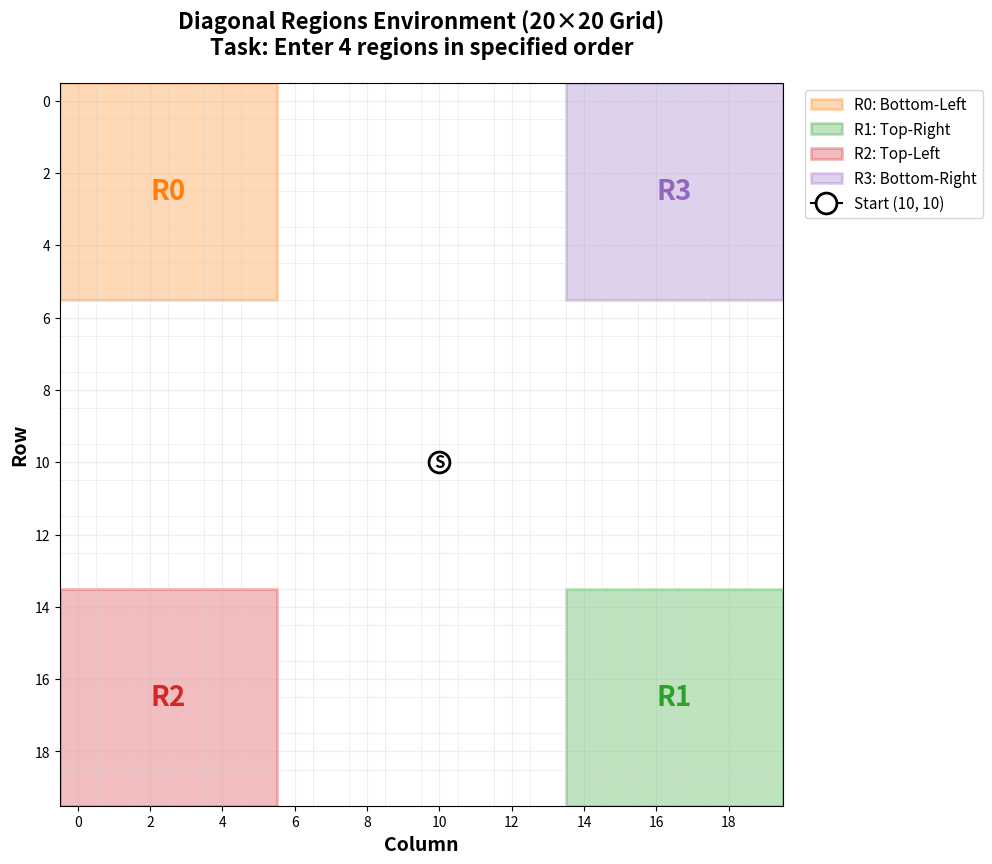

Write the Python code that produced this figure. (Note: this script raises an exception after producing the figure.)
"""Visualize the diagonal regions environment map."""

import matplotlib.pyplot as plt
import matplotlib.patches as patches
import numpy as np

# Grid setup
grid_size = 20
start_pos = (10, 10)

# Regions: (r_min, r_max, c_min, c_max)
regions = [
    (0, 5, 0, 5),       # R0: bottom-left
    (14, 19, 14, 19),   # R1: top-right
    (14, 19, 0, 5),     # R2: top-left
    (0, 5, 14, 19),     # R3: bottom-right
]

region_names = ['R0: Bottom-Left', 'R1: Top-Right', 'R2: Top-Left', 'R3: Bottom-Right']
region_colors = ['#ff7f0e', '#2ca02c', '#d62728', '#9467bd']

# Create figure
fig, ax = plt.subplots(1, 1, figsize=(10, 10), dpi=120)

# Draw grid
ax.set_xlim(-0.5, grid_size - 0.5)
ax.set_ylim(-0.5, grid_size - 0.5)
ax.set_aspect('equal')
ax.invert_yaxis()  # row 0 at top in typical grid visualization

# Grid lines
for i in range(grid_size + 1):
    ax.axhline(i - 0.5, color='lightgray', linewidth=0.5, alpha=0.5)
    ax.axvline(i - 0.5, color='lightgray', linewidth=0.5, alpha=0.5)

# Draw regions as rectangles
for idx, (r_min, r_max, c_min, c_max) in enumerate(regions):
    width = c_max - c_min + 1
    height = r_max - r_min + 1
    rect = patches.Rectangle(
        (c_min - 0.5, r_min - 0.5),
        width,
        height,
        linewidth=2,
        edgecolor=region_colors[idx],
        facecolor=region_colors[idx],
        alpha=0.3,
        label=region_names[idx]
    )
    ax.add_patch(rect)
    
    # Add region label at center
    center_r = (r_min + r_max) / 2.0
    center_c = (c_min + c_max) / 2.0
    ax.text(center_c, center_r, f'R{idx}', fontsize=20, fontweight='bold',
            ha='center', va='center', color=region_colors[idx])

# Mark start position
sr, sc = start_pos
ax.plot(sc, sr, marker='o', markersize=15, color='black', markeredgewidth=2,
        markerfacecolor='white', label='Start (10, 10)', zorder=10)
ax.text(sc, sr, 'S', fontsize=12, fontweight='bold', ha='center', va='center', zorder=11)

# Styling
ax.set_xlabel('Column', fontsize=14, fontweight='bold')
ax.set_ylabel('Row', fontsize=14, fontweight='bold')
ax.set_title('Diagonal Regions Environment (20×20 Grid)\nTask: Enter 4 regions in specified order', 
             fontsize=16, fontweight='bold', pad=20)
ax.legend(loc='upper left', bbox_to_anchor=(1.02, 1), fontsize=11, frameon=True)
ax.set_xticks(range(0, grid_size, 2))
ax.set_yticks(range(0, grid_size, 2))
ax.grid(True, alpha=0.2)

plt.tight_layout()
plt.savefig('/home/<user>/RL-Workflow-Search/diagonal_regions_map.png', dpi=150, bbox_inches='tight')
print("Saved: diagonal_regions_map.png")
plt.close()

# Create workflow example figure
fig, ax = plt.subplots(1, 1, figsize=(10, 10), dpi=120)
ax.set_xlim(-0.5, grid_size - 0.5)
ax.set_ylim(-0.5, grid_size - 0.5)
ax.set_aspect('equal')
ax.invert_yaxis()

for i in range(grid_size + 1):
    ax.axhline(i - 0.5, color='lightgray', linewidth=0.5, alpha=0.5)
    ax.axvline(i - 0.5, color='lightgray', linewidth=0.5, alpha=0.5)

# Example workflow: [0, 1, 2, 3]
example_workflow = [0, 1, 2, 3]

for idx, (r_min, r_max, c_min, c_max) in enumerate(regions):
    width = c_max - c_min + 1
    height = r_max - r_min + 1
    rect = patches.Rectangle(
        (c_min - 0.5, r_min - 0.5),
        width,
        height,
        linewidth=2,
        edgecolor=region_colors[idx],
        facecolor=region_colors[idx],
        alpha=0.3,
    )
    ax.add_patch(rect)
    
    center_r = (r_min + r_max) / 2.0
    center_c = (c_min + c_max) / 2.0
    
    # Show visit order
    order_in_workflow = example_workflow.index(idx) + 1
    ax.text(center_c, center_r, f'R{idx}\n({order_in_workflow})', fontsize=18, fontweight='bold',
            ha='center', va='center', color=region_colors[idx])

# Draw arrow path
path_centers = []
for wf_idx in example_workflow:
    r_min, r_max, c_min, c_max = regions[wf_idx]
    center_r = (r_min + r_max) / 2.0
    center_c = (c_min + c_max) / 2.0
    path_centers.append((center_c, center_r))

# Start to first region
ax.annotate('', xy=path_centers[0], xytext=(sc, sr),
            arrowprops=dict(arrowstyle='->', lw=2, color='black', alpha=0.6))

# Between regions
for i in range(len(path_centers) - 1):
    ax.annotate('', xy=path_centers[i + 1], xytext=path_centers[i],
                arrowprops=dict(arrowstyle='->', lw=2, color='black', alpha=0.6))

ax.plot(sc, sr, marker='o', markersize=15, color='black', markeredgewidth=2,
        markerfacecolor='white', zorder=10)
ax.text(sc, sr, 'S', fontsize=12, fontweight='bold', ha='center', va='center', zorder=11)

ax.set_xlabel('Column', fontsize=14, fontweight='bold')
ax.set_ylabel('Row', fontsize=14, fontweight='bold')
ax.set_title('Example Workflow: [0, 1, 2, 3]\nVisit Order: R0(1) → R1(2) → R2(3) → R3(4)', 
             fontsize=16, fontweight='bold', pad=20)
ax.set_xticks(range(0, grid_size, 2))
ax.set_yticks(range(0, grid_size, 2))
ax.grid(True, alpha=0.2)

plt.tight_layout()
plt.savefig('/home/<user>/RL-Workflow-Search/diagonal_regions_workflow_example.png', dpi=150, bbox_inches='tight')
print("Saved: diagonal_regions_workflow_example.png")
plt.close()

